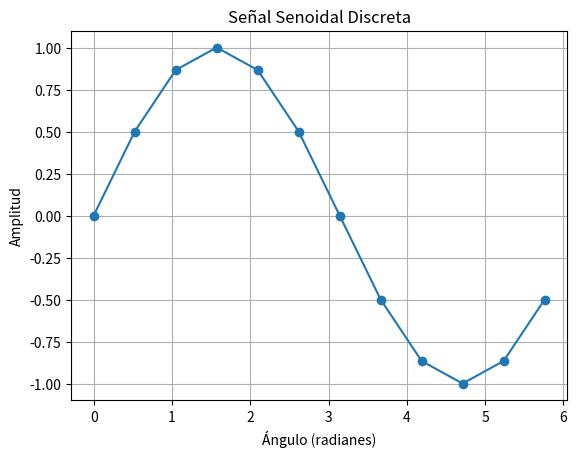

Write the Python code that produced this figure.
import math
from matplotlib import pyplot as plt


numbers_a = [i * (2 * math.pi / 12) for i in range(12)]
numbers_b = [math.sin(x) for x in numbers_a]

plt.plot(numbers_a, numbers_b, marker='o')
plt.title("Señal Senoidal Discreta")
plt.xlabel("Ángulo (radianes)")
plt.ylabel("Amplitud")
plt.grid(True)
plt.show()
